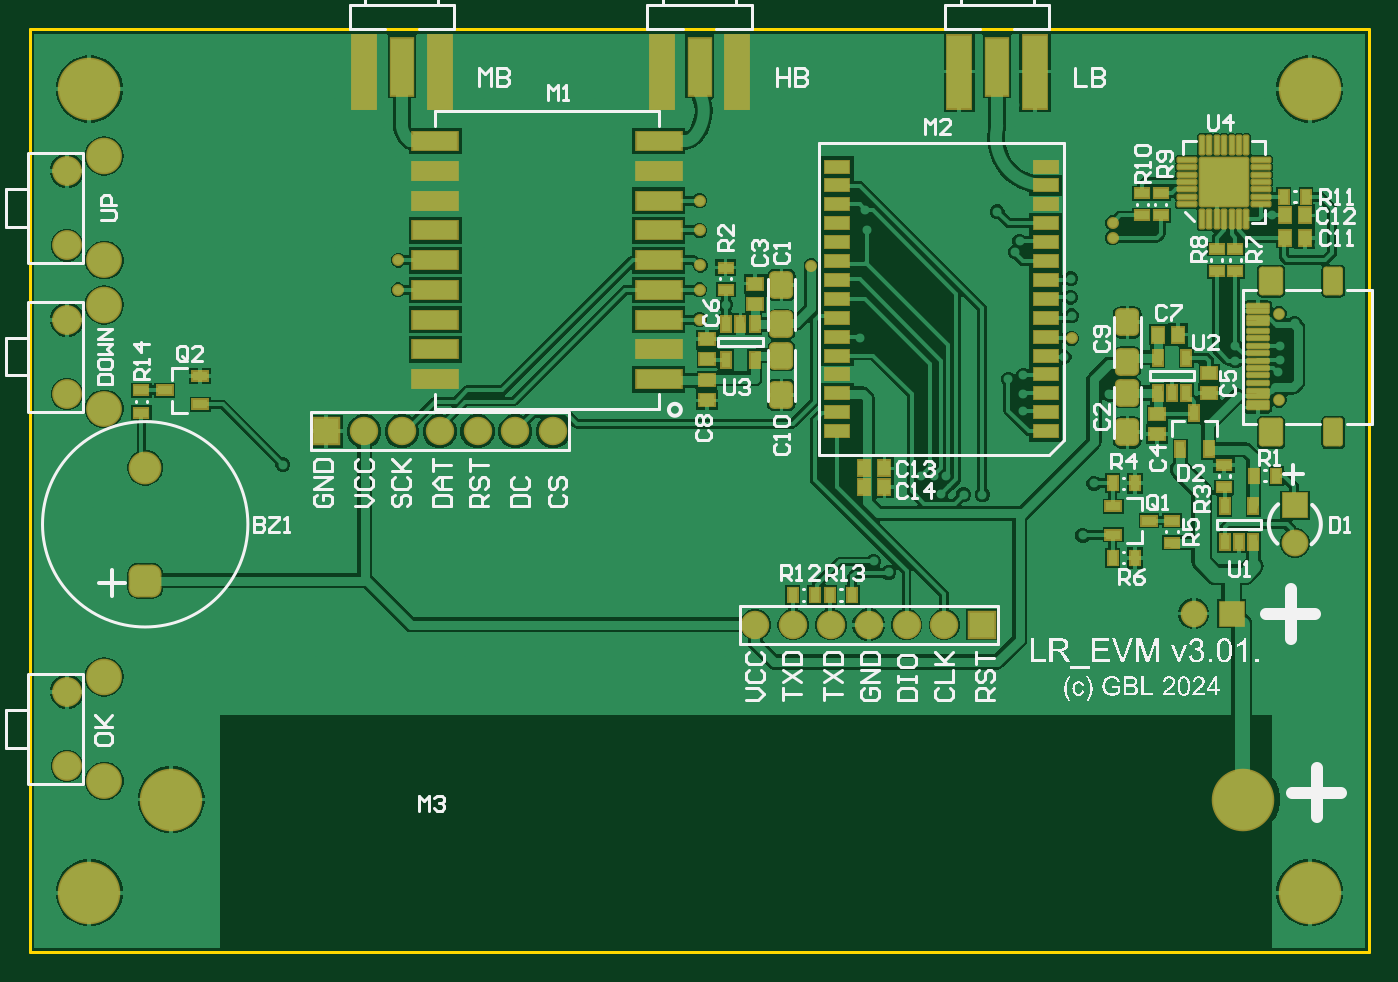
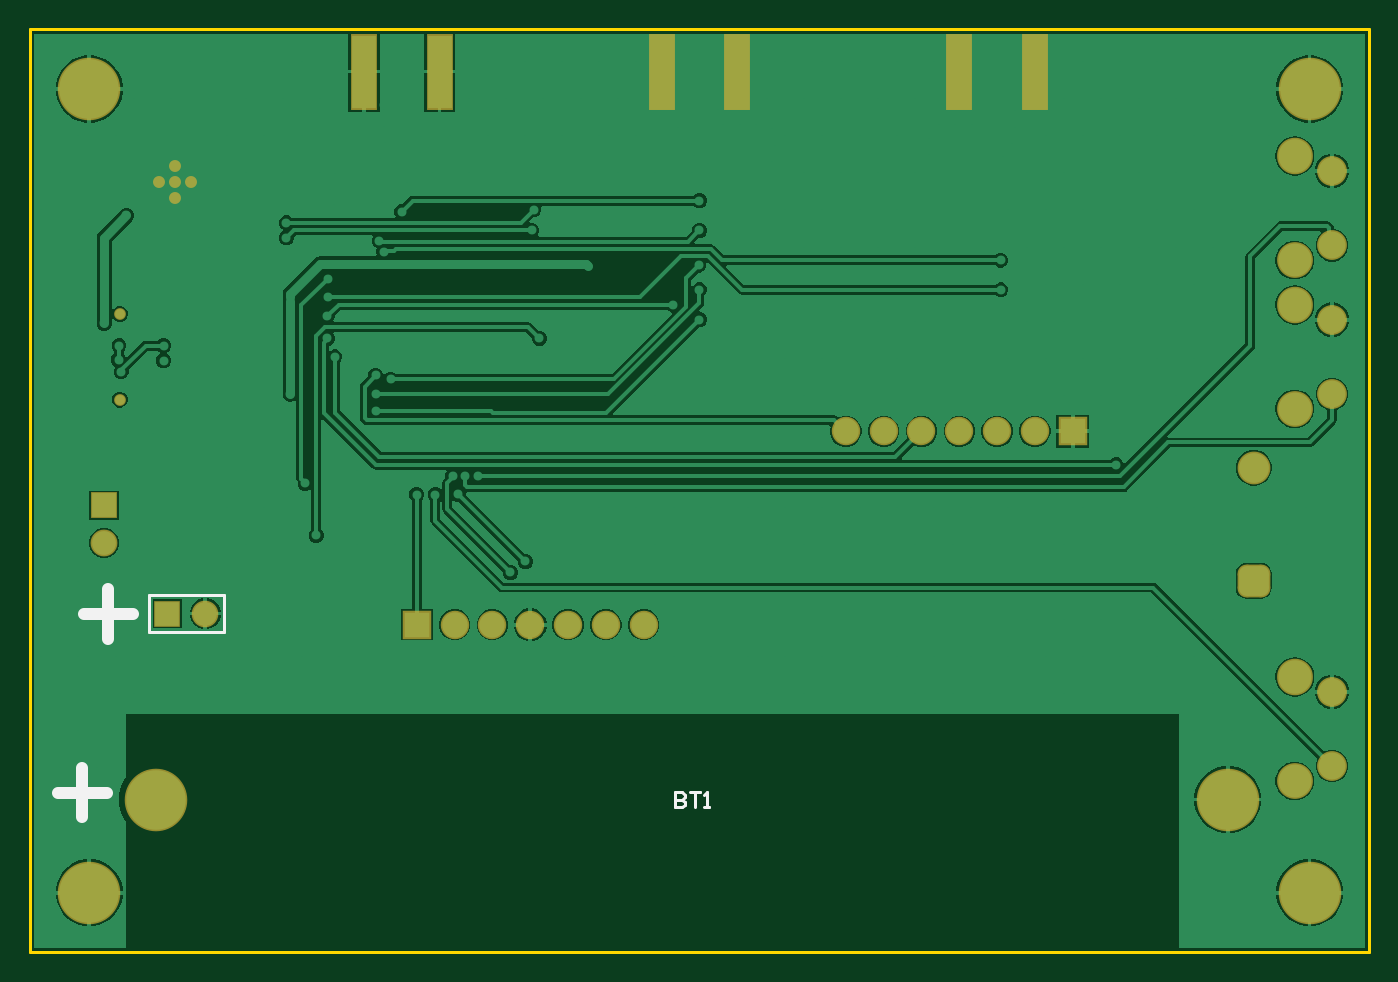
Circuit board: 9 layer files. Board 90.0 x 62.0 mm.
- bottom_copper: LR_EVM3.GBL (45055 bytes)
- bottom_silk: LR_EVM3.GBO (817 bytes)
- paste: LR_EVM3.GBP (404 bytes)
- bottom_mask: LR_EVM3.GBS (1978 bytes)
- outline: LR_EVM3.GKO (398 bytes)
- top_copper: LR_EVM3.GTL (81390 bytes)
- top_silk: LR_EVM3.GTO (71235 bytes)
- paste: LR_EVM3.GTP (10067 bytes)
- top_mask: LR_EVM3.GTS (8684 bytes)

=== bottom_copper: LR_EVM3.GBL (45055 bytes, source omitted) ===
=== bottom_silk: LR_EVM3.GBO ===
G04*
G04 #@! TF.GenerationSoftware,Altium Limited,Altium Designer,23.0.1 (38)*
G04*
G04 Layer_Color=32896*
%FSLAX44Y44*%
%MOMM*%
G71*
G04*
G04 #@! TF.SameCoordinates,A0776DD6-9477-4037-963C-6FFA94690279*
G04*
G04*
G04 #@! TF.FilePolarity,Positive*
G04*
G01*
G75*
%ADD11C,0.2000*%
%ADD13C,0.8000*%
D11*
X769400Y214800D02*
X820200D01*
X769400D02*
Y240200D01*
X820200D01*
Y214800D02*
Y240200D01*
X466603Y107435D02*
Y97438D01*
X461604D01*
X459938Y99104D01*
Y100770D01*
X461604Y102436D01*
X466603D01*
X461604D01*
X459938Y104102D01*
Y105768D01*
X461604Y107435D01*
X466603D01*
X456606D02*
X449942D01*
X453274D01*
Y97438D01*
X446609D02*
X443277D01*
X444943D01*
Y107435D01*
X446609Y105768D01*
D13*
X830500Y227161D02*
X863823D01*
X847161Y243823D02*
Y210500D01*
X848000Y107161D02*
X881322D01*
X864661Y123822D02*
Y90500D01*
M02*

=== paste: LR_EVM3.GBP ===
G04*
G04 #@! TF.GenerationSoftware,Altium Limited,Altium Designer,23.0.1 (38)*
G04*
G04 Layer_Color=128*
%FSLAX44Y44*%
%MOMM*%
G71*
G04*
G04 #@! TF.SameCoordinates,A0776DD6-9477-4037-963C-6FFA94690279*
G04*
G04*
G04 #@! TF.FilePolarity,Positive*
G04*
G01*
G75*
%ADD15R,1.6000X4.9000*%
D15*
X624600Y591750D02*
D03*
X675400D02*
D03*
X224600D02*
D03*
X275400D02*
D03*
X424600D02*
D03*
X475400D02*
D03*
M02*

=== bottom_mask: LR_EVM3.GBS ===
G04*
G04 #@! TF.GenerationSoftware,Altium Limited,Altium Designer,23.0.1 (38)*
G04*
G04 Layer_Color=16711935*
%FSLAX44Y44*%
%MOMM*%
G71*
G04*
G04 #@! TF.SameCoordinates,A0776DD6-9477-4037-963C-6FFA94690279*
G04*
G04*
G04 #@! TF.FilePolarity,Negative*
G04*
G01*
G75*
%ADD31R,1.8032X5.1032*%
%ADD47R,1.8032X1.8032*%
%ADD48C,1.8032*%
G04:AMPARAMS|DCode=49|XSize=2.2032mm|YSize=2.2032mm|CornerRadius=0.6016mm|HoleSize=0mm|Usage=FLASHONLY|Rotation=90.000|XOffset=0mm|YOffset=0mm|HoleType=Round|Shape=RoundedRectangle|*
%AMROUNDEDRECTD49*
21,1,2.2032,1.0000,0,0,90.0*
21,1,1.0000,2.2032,0,0,90.0*
1,1,1.2032,0.5000,0.5000*
1,1,1.2032,0.5000,-0.5000*
1,1,1.2032,-0.5000,-0.5000*
1,1,1.2032,-0.5000,0.5000*
%
%ADD49ROUNDEDRECTD49*%
%ADD50C,2.2032*%
%ADD51C,4.2032*%
%ADD52R,1.9132X1.9132*%
%ADD53C,1.9132*%
%ADD54C,0.7900*%
%ADD55C,1.7932*%
%ADD56R,1.7932X1.7932*%
%ADD57C,2.0032*%
%ADD58O,2.4032X2.4532*%
%ADD59C,2.4032*%
%ADD60C,0.8032*%
D31*
X624600Y591750D02*
D03*
X675400D02*
D03*
X224600D02*
D03*
X275400D02*
D03*
X424600D02*
D03*
X475400D02*
D03*
D47*
X850000Y300200D02*
D03*
D48*
Y274800D02*
D03*
D49*
X77500Y249500D02*
D03*
D50*
Y325500D02*
D03*
D51*
X815000Y102500D02*
D03*
X95000D02*
D03*
X860000Y580000D02*
D03*
Y40000D02*
D03*
X40000D02*
D03*
Y580000D02*
D03*
D52*
X199200Y350000D02*
D03*
X639900Y220000D02*
D03*
D53*
X224600Y350000D02*
D03*
X250000D02*
D03*
X275400D02*
D03*
X300800D02*
D03*
X326200D02*
D03*
X351600D02*
D03*
X614500Y220000D02*
D03*
X589100D02*
D03*
X563700D02*
D03*
X538300D02*
D03*
X512900D02*
D03*
X487500D02*
D03*
D54*
X839400Y428850D02*
D03*
Y371150D02*
D03*
D55*
X782100Y227500D02*
D03*
D56*
X807500D02*
D03*
D57*
X25000Y425000D02*
D03*
Y375000D02*
D03*
Y475000D02*
D03*
Y525000D02*
D03*
Y125000D02*
D03*
Y175000D02*
D03*
D58*
X50000Y435000D02*
D03*
Y535000D02*
D03*
Y185000D02*
D03*
D59*
Y365000D02*
D03*
Y465000D02*
D03*
Y115000D02*
D03*
D60*
X802500Y517500D02*
D03*
Y506750D02*
D03*
Y528250D02*
D03*
X791750Y517500D02*
D03*
X813000D02*
D03*
M02*

=== outline: LR_EVM3.GKO ===
G04*
G04 #@! TF.GenerationSoftware,Altium Limited,Altium Designer,23.0.1 (38)*
G04*
G04 Layer_Color=16711935*
%FSLAX44Y44*%
%MOMM*%
G71*
G04*
G04 #@! TF.SameCoordinates,A0776DD6-9477-4037-963C-6FFA94690279*
G04*
G04*
G04 #@! TF.FilePolarity,Positive*
G04*
G01*
G75*
%ADD11C,0.2000*%
D11*
X900000Y620000D02*
X900000Y0D01*
X-0Y620000D02*
X900000D01*
X0Y0D02*
X900000D01*
X-0Y620000D02*
X0Y0D01*
M02*

=== top_copper: LR_EVM3.GTL (81390 bytes, source omitted) ===
=== top_silk: LR_EVM3.GTO (71235 bytes, source omitted) ===
=== paste: LR_EVM3.GTP (10067 bytes, source omitted) ===
=== top_mask: LR_EVM3.GTS (8684 bytes, source omitted) ===
